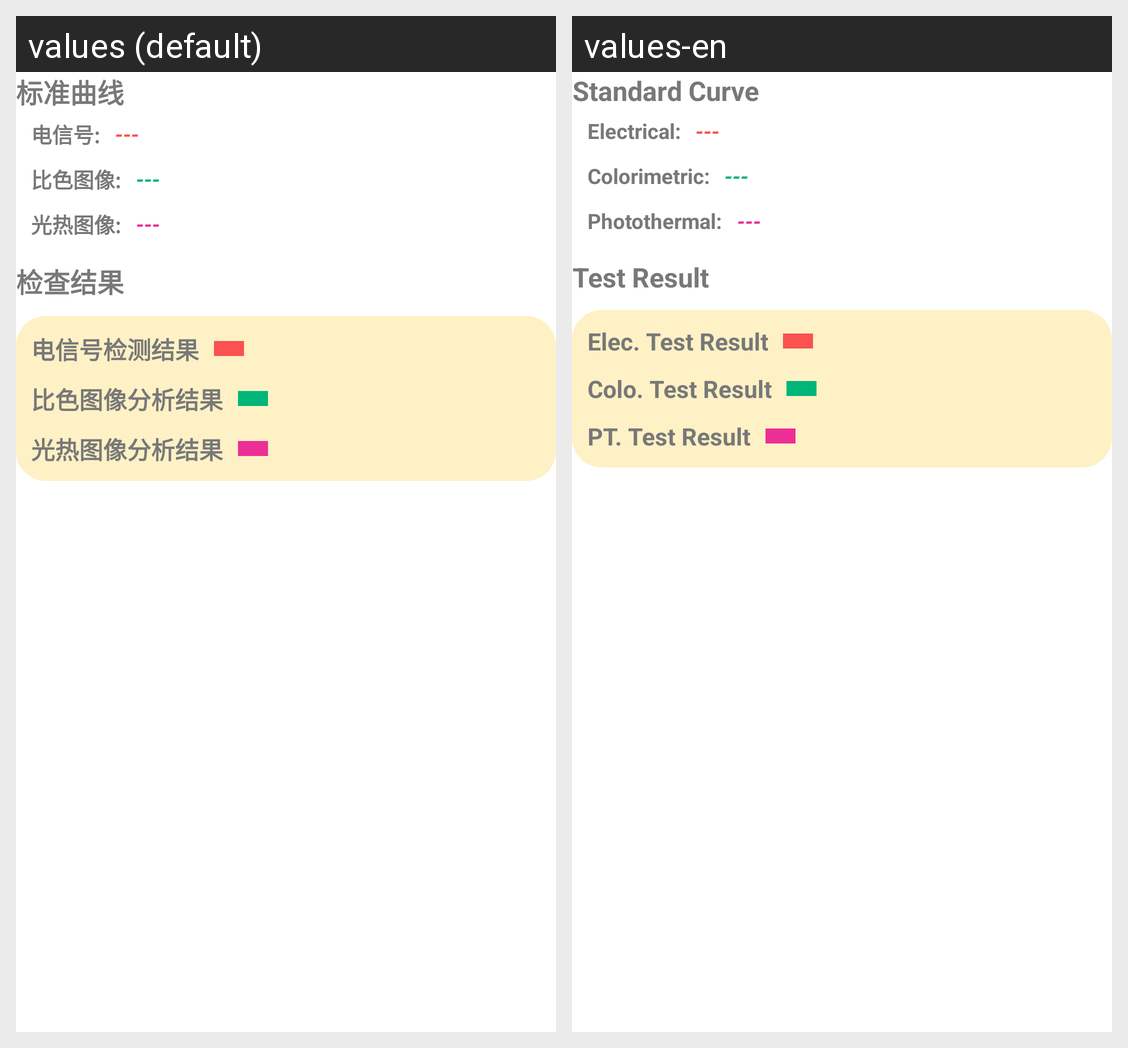

Locale-by-locale string values for the Android screen shown in this grid:
Android screen res/layout/fragment_comprehensive_test_result.xml rendered under 2 locales, left to right: values (default), values-en. Device: Nexus 5 (rendered at 1080×1920; each locale shown at half size, 540×960, under a caption strip naming it); theme Theme.ChemicalTest_new.
Strings drawn on this screen, with the default value and each locale's value (text and hints the layout hard-codes, and strings that could not be matched under every locale, appear in the picture but are not listed):

historyPreview_standardCurve
  values: 标准曲线
  values-en: Standard Curve

historyPreview_standardCurve_elec
  values: 电信号:
  values-en: Electrical:

default_no
  values: ---
  values-en: ---

historyPreview_standardCurve_colo
  values: 比色图像:
  values-en: Colorimetric:

historyPreview_standardCurve_thermal
  values: 光热图像:
  values-en: Photothermal:

historyPreview_result
  values: 检查结果
  values-en: Test Result

historyPreview_results_electrical
  values: 电信号检测结果
  values-en: Elec. Test Result

historyPreview_results_colorimetric_image
  values: 比色图像分析结果
  values-en: Colo. Test Result

historyPreview_results_thermal_image
  values: 光热图像分析结果
  values-en: PT. Test Result
